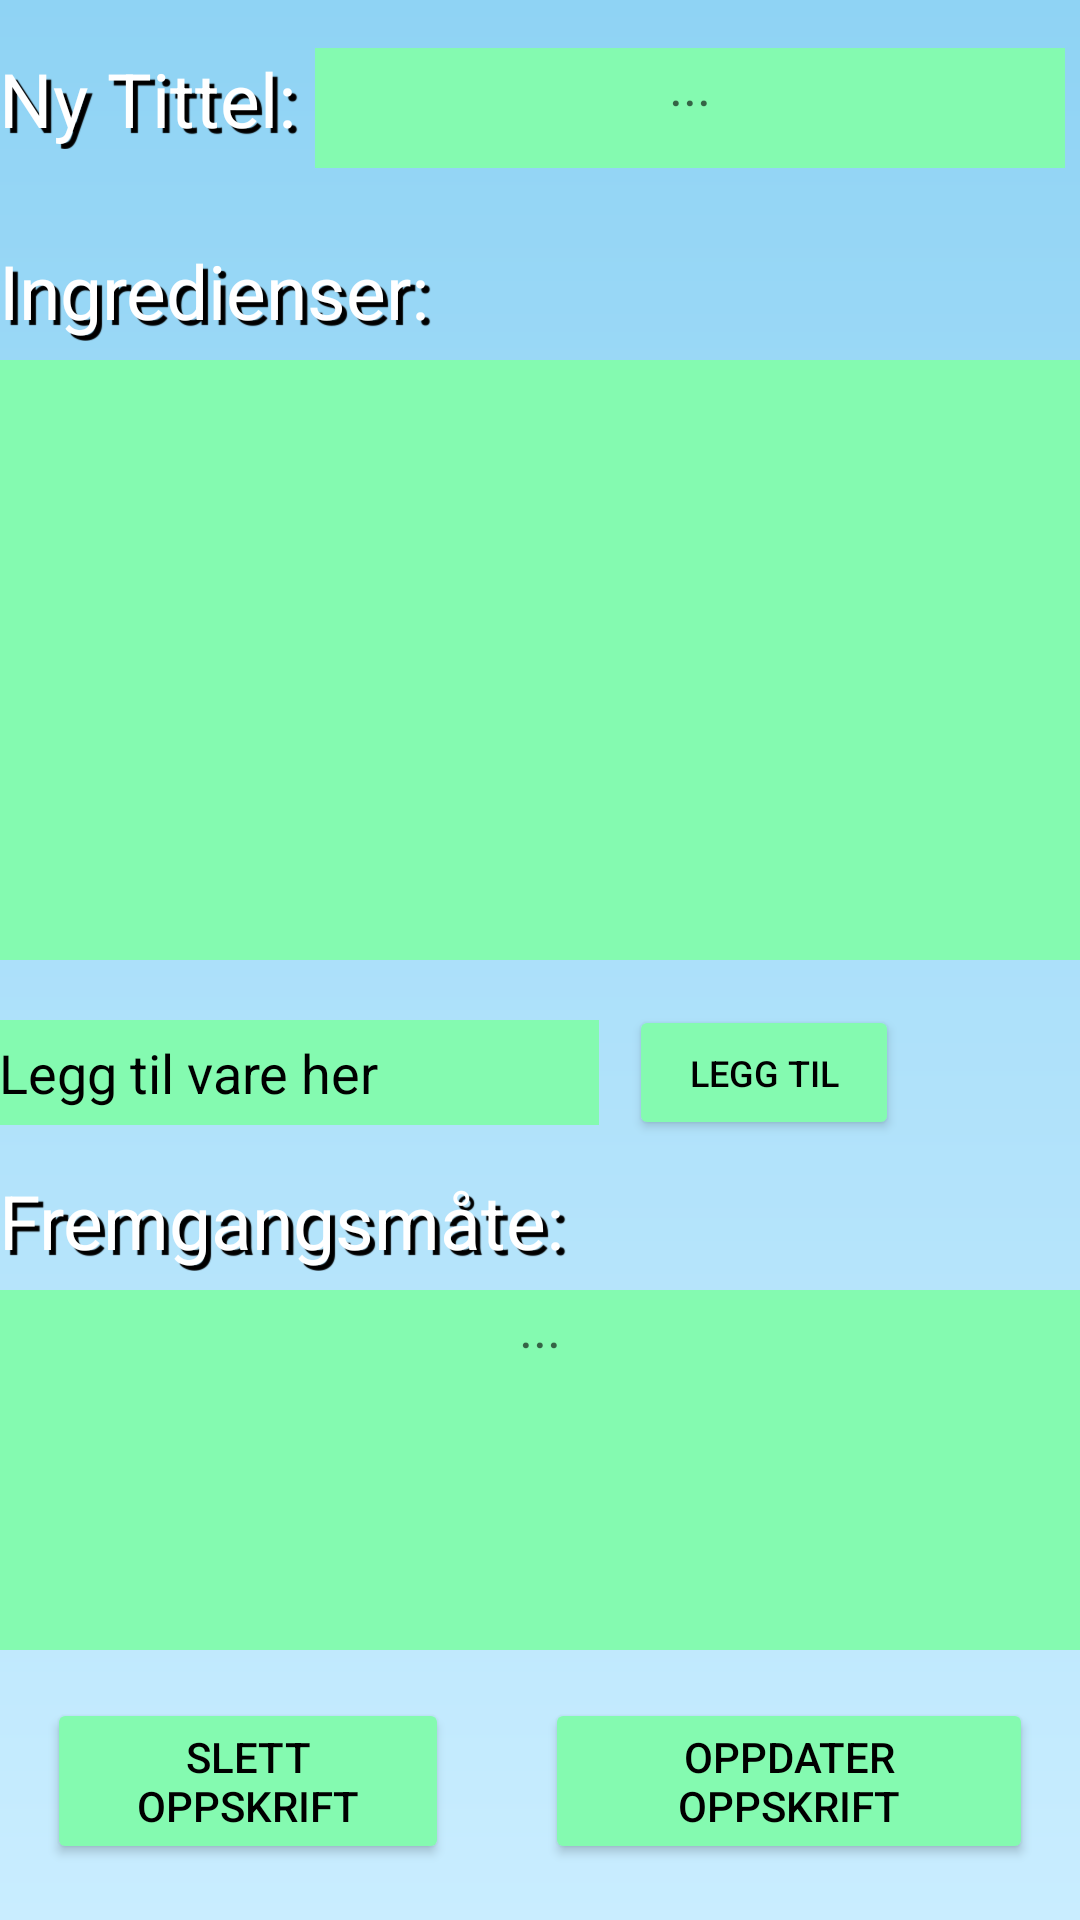

Write the Android layout XML for this screen, with the resource values it uses.
<!-- AndroidManifest.xml: application theme Theme.KjokkenKompis -->
<!-- res/layout/edit_recipe.xml -->
<?xml version="1.0" encoding="utf-8"?>
<RelativeLayout xmlns:android="http://schemas.android.com/apk/res/android"
    xmlns:app="http://schemas.android.com/apk/res-auto"
    xmlns:tools="http://schemas.android.com/tools"
    android:layout_width="match_parent"
    android:layout_height="match_parent"
    android:background="@drawable/gradient_background"
    android:paddingLeft="@dimen/activity_horizontal_margin"
    android:paddingTop="@dimen/activity_vertical_margin"
    android:paddingRight="@dimen/activity_horizontal_margin"
    android:paddingBottom="@dimen/activity_vertical_margin"
    tools:context="com.sondre.kjokkenkompis.MainActivity"
    android:animateLayoutChanges="true">

    <RelativeLayout
        android:id="@+id/recipeTitle"
        android:layout_width="match_parent"
        android:layout_height="match_parent">

        <TextView
            android:id="@+id/newTitle"
            android:layout_width="wrap_content"
            android:layout_height="wrap_content"
            android:layout_marginTop="16dp"
            android:shadowColor="@color/black"
            android:shadowDx="5"
            android:shadowDy="5"
            android:shadowRadius="0.1"
            android:text="Ny Tittel: "
            android:textColor="@color/white"
            android:textSize="25dp" />

        <EditText
            android:id="@+id/RecipeListName"
            android:layout_width="250dp"
            android:layout_height="40dp"
            android:layout_alignParentTop="true"
            android:layout_marginTop="16dp"
            android:layout_toEndOf="@+id/newTitle"
            android:layout_toRightOf="@+id/newTitle"
            android:background="#84fab0"
            android:gravity="center_horizontal"
            android:hint="..."
            android:textAlignment="center" />

        <EditText
            android:id="@+id/Approach"
            android:layout_width="match_parent"
            android:layout_height="120dp"
            android:layout_marginTop="430dp"
            android:background="#84fab0"
            android:gravity="center_horizontal"
            android:hint="..."
            android:textAlignment="center" />

        <TextView
            android:id="@+id/Ingredienser"
            android:layout_width="wrap_content"
            android:layout_height="wrap_content"
            android:layout_marginTop="80dp"
            android:shadowColor="@color/black"
            android:shadowDx="5"
            android:shadowDy="5"
            android:shadowRadius="0.1"
            android:text="Ingredienser: "
            android:textColor="@color/white"
            android:textSize="25dp" />

        <androidx.recyclerview.widget.RecyclerView
            android:id="@+id/recyclerView"
            android:layout_width="match_parent"
            android:layout_height="200dp"
            android:layout_marginTop="120dp"
            android:background="#84fab0"
            android:padding="4dp"
            android:scrollbars="vertical" />

        <TextView
            android:id="@+id/txtApproach"
            android:layout_width="wrap_content"
            android:layout_height="wrap_content"
            android:layout_marginTop="390dp"
            android:shadowColor="@color/black"
            android:shadowDx="5"
            android:shadowDy="5"
            android:shadowRadius="0.1"
            android:text="Fremgangsmåte: "
            android:textColor="@color/white"
            android:textSize="25dp" />

        <EditText
            android:id="@+id/et_insert"
            android:layout_width="200dp"
            android:layout_height="35dp"
            android:layout_marginLeft="0dp"
            android:layout_marginTop="340dp"
            android:background="#84fab0"
            android:hint="Legg til vare her"
            android:textColorHint="@color/black"/>

        <Button
            android:id="@+id/btn_insert"
            android:layout_width="90dp"
            android:layout_height="45dp"
            android:layout_marginLeft="210dp"
            android:layout_marginTop="335dp"
            android:text="Legg til"
            android:backgroundTint="#84fab0"
            android:textColor="@color/black"
            android:textSize="12sp" />

        <LinearLayout
            android:layout_width="match_parent"
            android:layout_height="wrap_content"
            android:layout_marginTop="550dp"
            android:orientation="horizontal">
        <Button
            android:id="@+id/deleteRecipe"
            android:layout_width="wrap_content"
            android:layout_height="wrap_content"
            android:layout_toRightOf="@id/updateRecipe"
            android:layout_margin="16dp"
            android:layout_weight="1"
            android:backgroundTint="#84fab0"
            android:textColor="@color/black"
            android:text="Slett Oppskrift" />

        <Button
            android:id="@+id/updateRecipe"
            android:layout_width="wrap_content"
            android:layout_height="wrap_content"
            android:layout_weight="1"
            android:layout_margin="16dp"
            android:text="Oppdater Oppskrift"
            android:backgroundTint="#84fab0"
            android:textColor="@color/black" />
        </LinearLayout>


    </RelativeLayout>

</RelativeLayout>
<!-- resources referenced by this layout -->
<resources>
  <color name="black">#FF000000</color>
  <color name="white">#FFFFFFFF</color>
  <!-- drawable gradient_background (drawable) -->
  <?xml version="1.0" encoding="utf-8"?>
  <shape
      xmlns:android="http://schemas.android.com/apk/res/android" android:layout_width="match_parent"
      android:layout_height="match_parent">
      <gradient
          android:angle="90"
          android:startColor="#C9EDFF"
          android:endColor="#8fd3f4"
          android:type="linear"/>
  </shape>
  
  
  
  <style name="Theme.KjokkenKompis" parent="Theme.MaterialComponents.DayNight.DarkActionBar">
          
          <item name="colorPrimary">@color/primary</item>
          <item name="colorPrimaryVariant">@color/secondary</item>
          <item name="colorOnPrimary">@color/white</item>
          
          <item name="colorSecondary">@color/teal_200</item>
          <item name="colorSecondaryVariant">@color/teal_700</item>
          <item name="colorOnSecondary">@color/black</item>
          
          <item name="android:statusBarColor" tools:targetApi="l">?attr/colorPrimaryVariant</item>
          
      </style>
  <color name="primary">#84FAB0</color>
  <color name="secondary">#8fd3f4</color>
  <color name="teal_200">#FF03DAC5</color>
  <color name="teal_700">#FF018786</color>
</resources>
